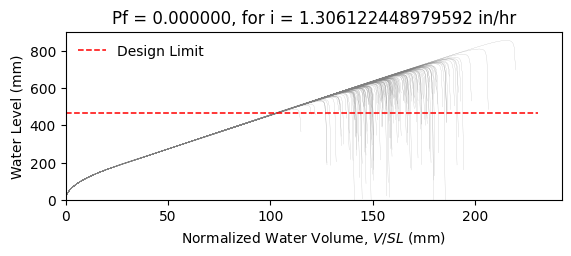

The table this chart was drawn from, first rows:
W14X26, L = 360.0 in, slope = 0.020833333333333332 in/in, dead load = 6.944444444444444e-05 kip/in…
zwlim AISC Appendix 2, zwlim DAMP, zwlim Proposed for ASCE 7, zwlim Neglect Ponding, dhnom Denver, dhnom New York, dhnom New Orleans, dh Denver, dh New York, dh New Orleans, dmax
18.05, 19.36, 16.26, 18.05, 2.283, 2.283, 2.283, 1.393, 1.393, 1.393, 27.65, Safe, 
18.05, 19.36, 16.26, 18.05, 2.283, 2.283, 2.283, 1.393, 1.393, 1.393, 24.02, Safe, 
18.05, 19.36, 16.26, 18.05, 2.283, 2.283, 2.283, 1.393, 1.393, 1.393, 23, Safe, 
18.05, 19.36, 16.26, 18.05, 2.283, 2.283, 2.283, 1.393, 1.393, 1.393, 27.13, Safe, 
18.05, 19.36, 16.26, 18.05, 2.283, 2.283, 2.283, 1.393, 1.393, 1.393, 22.86, Safe, 
18.05, 19.36, 16.26, 18.05, 2.283, 2.283, 2.283, 1.393, 1.393, 1.393, 33.75, Safe, 
18.05, 19.36, 16.26, 18.05, 2.283, 2.283, 2.283, 1.393, 1.393, 1.393, 25.41, Safe, 
18.05, 19.36, 16.26, 18.05, 2.283, 2.283, 2.283, 1.393, 1.393, 1.393, 22.98, Safe, 
18.05, 19.36, 16.26, 18.05, 2.283, 2.283, 2.283, 1.393, 1.393, 1.393, 26.53, Safe, 
18.05, 19.36, 16.26, 18.05, 2.283, 2.283, 2.283, 1.393, 1.393, 1.393, 24.93, Safe, 
18.05, 19.36, 16.26, 18.05, 2.283, 2.283, 2.283, 1.393, 1.393, 1.393, 21.99, Safe, 
18.05, 19.36, 16.26, 18.05, 2.283, 2.283, 2.283, 1.393, 1.393, 1.393, 21.21, Safe, 
18.05, 19.36, 16.26, 18.05, 2.283, 2.283, 2.283, 1.393, 1.393, 1.393, 26.7, Safe, 
18.05, 19.36, 16.26, 18.05, 2.283, 2.283, 2.283, 1.393, 1.393, 1.393, 23.48, Safe, 
18.05, 19.36, 16.26, 18.05, 2.283, 2.283, 2.283, 1.393, 1.393, 1.393, 27.36, Safe, 
18.05, 19.36, 16.26, 18.05, 2.283, 2.283, 2.283, 1.393, 1.393, 1.393, 24.74, Safe, 
18.05, 19.36, 16.26, 18.05, 2.283, 2.283, 2.283, 1.393, 1.393, 1.393, 25.59, Safe, 
18.05, 19.36, 16.26, 18.05, 2.283, 2.283, 2.283, 1.393, 1.393, 1.393, 28, Safe, 
18.05, 19.36, 16.26, 18.05, 2.283, 2.283, 2.283, 1.393, 1.393, 1.393, 22.83, Safe, 
18.05, 19.36, 16.26, 18.05, 2.283, 2.283, 2.283, 1.393, 1.393, 1.393, 23.98, Safe, 
18.05, 19.36, 16.26, 18.05, 2.283, 2.283, 2.283, 1.393, 1.393, 1.393, 22.8, Safe, 
18.05, 19.36, 16.26, 18.05, 2.283, 2.283, 2.283, 1.393, 1.393, 1.393, 27.08, Safe, 
18.05, 19.36, 16.26, 18.05, 2.283, 2.283, 2.283, 1.393, 1.393, 1.393, 28.4, Safe, 
18.05, 19.36, 16.26, 18.05, 2.283, 2.283, 2.283, 1.393, 1.393, 1.393, 25.02, Safe, 
18.05, 19.36, 16.26, 18.05, 2.283, 2.283, 2.283, 1.393, 1.393, 1.393, 23.86, Safe, 
18.05, 19.36, 16.26, 18.05, 2.283, 2.283, 2.283, 1.393, 1.393, 1.393, 20.96, Safe, 
18.05, 19.36, 16.26, 18.05, 2.283, 2.283, 2.283, 1.393, 1.393, 1.393, 26.39, Safe, 
18.05, 19.36, 16.26, 18.05, 2.283, 2.283, 2.283, 1.393, 1.393, 1.393, 26.13, Safe, 
18.05, 19.36, 16.26, 18.05, 2.283, 2.283, 2.283, 1.393, 1.393, 1.393, 22.95, Safe, 
18.05, 19.36, 16.26, 18.05, 2.283, 2.283, 2.283, 1.393, 1.393, 1.393, 29.21, Safe, 
18.05, 19.36, 16.26, 18.05, 2.283, 2.283, 2.283, 1.393, 1.393, 1.393, 25.39, Safe, 
18.05, 19.36, 16.26, 18.05, 2.283, 2.283, 2.283, 1.393, 1.393, 1.393, 26.5, Safe, 
18.05, 19.36, 16.26, 18.05, 2.283, 2.283, 2.283, 1.393, 1.393, 1.393, 23.7, Safe, 
18.05, 19.36, 16.26, 18.05, 2.283, 2.283, 2.283, 1.393, 1.393, 1.393, 28.25, Safe, 
18.05, 19.36, 16.26, 18.05, 2.283, 2.283, 2.283, 1.393, 1.393, 1.393, 26.86, Safe, 
18.05, 19.36, 16.26, 18.05, 2.283, 2.283, 2.283, 1.393, 1.393, 1.393, 22.87, Safe, 
18.05, 19.36, 16.26, 18.05, 2.283, 2.283, 2.283, 1.393, 1.393, 1.393, 26.05, Safe, 
18.05, 19.36, 16.26, 18.05, 2.283, 2.283, 2.283, 1.393, 1.393, 1.393, 26.37, Safe, 
18.05, 19.36, 16.26, 18.05, 2.283, 2.283, 2.283, 1.393, 1.393, 1.393, 27.46, Safe, 
18.05, 19.36, 16.26, 18.05, 2.283, 2.283, 2.283, 1.393, 1.393, 1.393, 22.25, Safe, 
18.05, 19.36, 16.26, 18.05, 2.283, 2.283, 2.283, 1.393, 1.393, 1.393, 28.04, Safe, 
18.05, 19.36, 16.26, 18.05, 2.283, 2.283, 2.283, 1.393, 1.393, 1.393, 23.67, Safe, 
18.05, 19.36, 16.26, 18.05, 2.283, 2.283, 2.283, 1.393, 1.393, 1.393, 24.98, Safe, 
18.05, 19.36, 16.26, 18.05, 2.283, 2.283, 2.283, 1.393, 1.393, 1.393, 24.23, Safe, 
18.05, 19.36, 16.26, 18.05, 2.283, 2.283, 2.283, 1.393, 1.393, 1.393, 27.78, Safe, 
18.05, 19.36, 16.26, 18.05, 2.283, 2.283, 2.283, 1.393, 1.393, 1.393, 21.61, Safe, 
18.05, 19.36, 16.26, 18.05, 2.283, 2.283, 2.283, 1.393, 1.393, 1.393, 25.29, Safe, 
18.05, 19.36, 16.26, 18.05, 2.283, 2.283, 2.283, 1.393, 1.393, 1.393, 23.76, Safe, 
18.05, 19.36, 16.26, 18.05, 2.283, 2.283, 2.283, 1.393, 1.393, 1.393, 25.42, Safe, 
18.05, 19.36, 16.26, 18.05, 2.283, 2.283, 2.283, 1.393, 1.393, 1.393, 23.13, Safe, 
18.05, 19.36, 16.26, 18.05, 2.283, 2.283, 2.283, 1.393, 1.393, 1.393, 27.15, Safe, 
18.05, 19.36, 16.26, 18.05, 2.283, 2.283, 2.283, 1.393, 1.393, 1.393, 20.26, Safe, 
18.05, 19.36, 16.26, 18.05, 2.283, 2.283, 2.283, 1.393, 1.393, 1.393, 25.48, Safe, 
18.05, 19.36, 16.26, 18.05, 2.283, 2.283, 2.283, 1.393, 1.393, 1.393, 23.66, Safe, 
18.05, 19.36, 16.26, 18.05, 2.283, 2.283, 2.283, 1.393, 1.393, 1.393, 28.96, Safe, 
18.05, 19.36, 16.26, 18.05, 2.283, 2.283, 2.283, 1.393, 1.393, 1.393, 23.64, Safe, 
18.05, 19.36, 16.26, 18.05, 2.283, 2.283, 2.283, 1.393, 1.393, 1.393, 24.94, Safe, 
18.05, 19.36, 16.26, 18.05, 2.283, 2.283, 2.283, 1.393, 1.393, 1.393, 23.53, Safe, 
18.05, 19.36, 16.26, 18.05, 2.283, 2.283, 2.283, 1.393, 1.393, 1.393, 21.13, Safe, 
... 142 more rows
